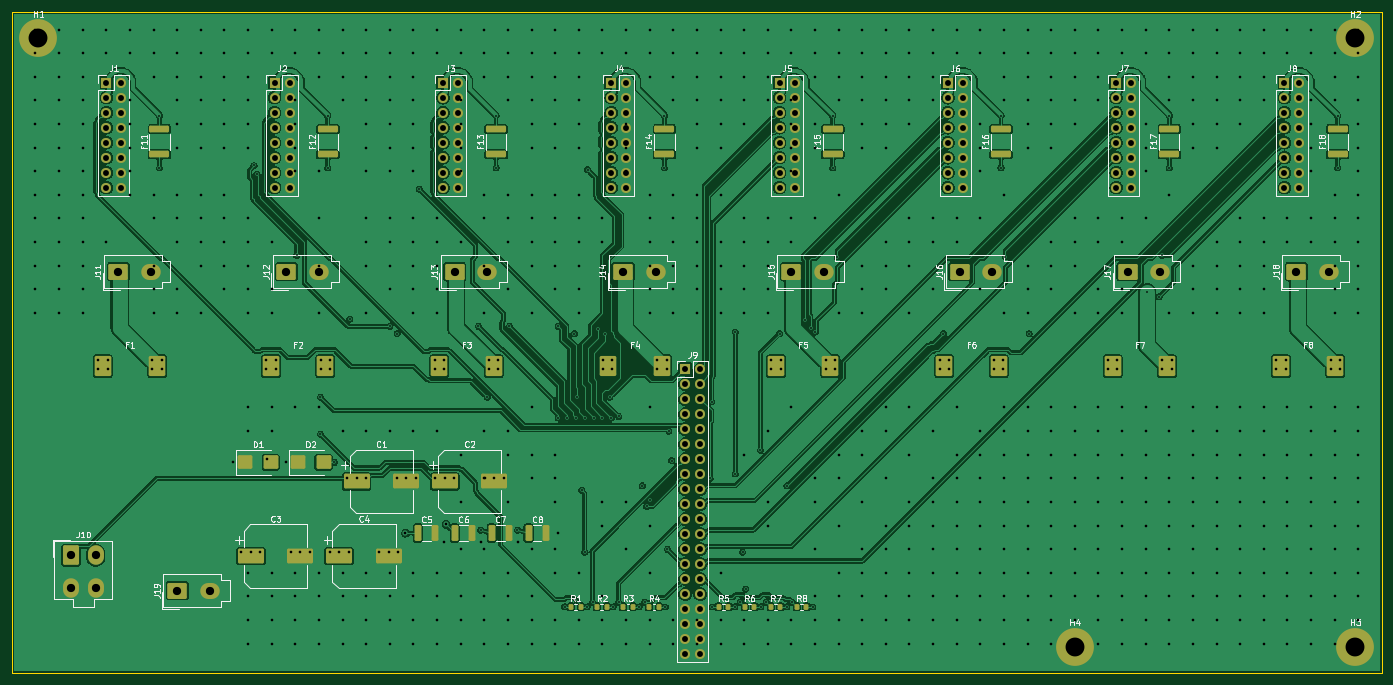
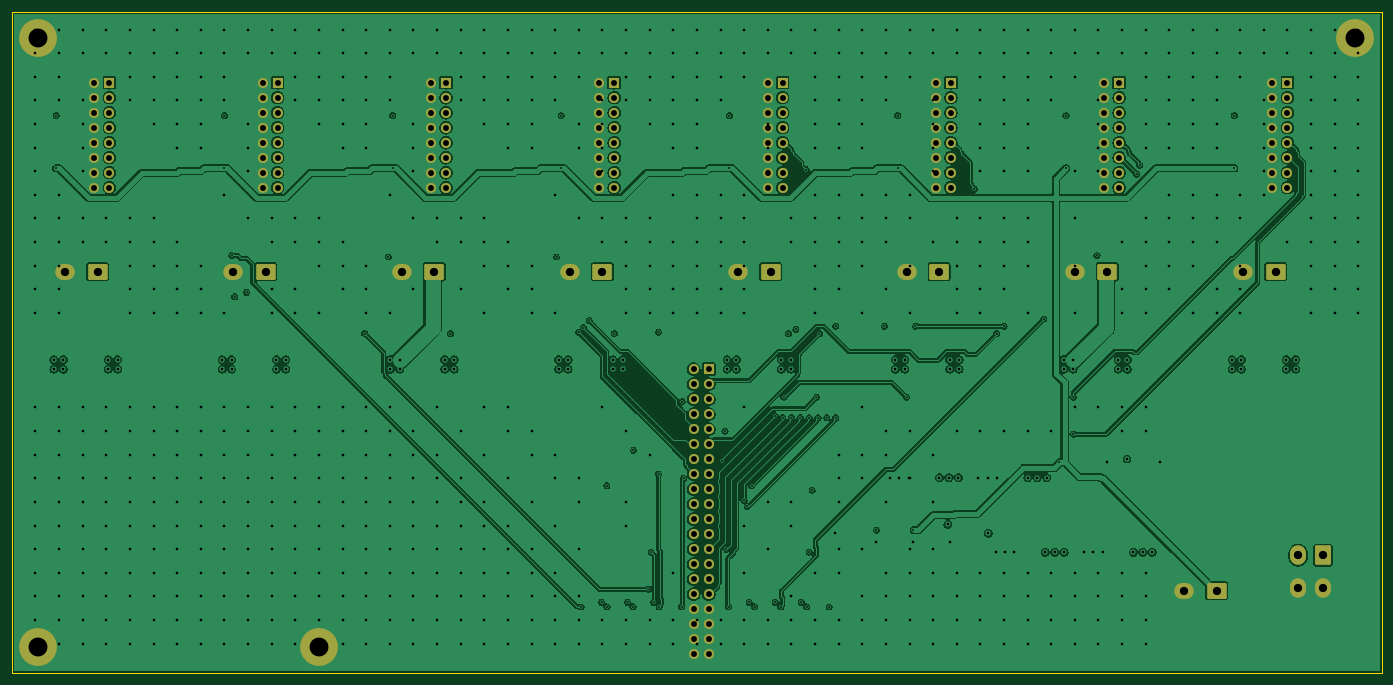
Circuit board: 10 layer files. Board 232.0 x 112.0 mm.
- bottom_copper: SENTINEL_BACKPLANE-B_Cu.gbl (379517 bytes)
- bottom_mask: SENTINEL_BACKPLANE-B_Mask.gbs (6744 bytes)
- paste: SENTINEL_BACKPLANE-B_Paste.gbp (460 bytes)
- bottom_silk: SENTINEL_BACKPLANE-B_Silkscreen.gbo (461 bytes)
- outline: SENTINEL_BACKPLANE-Edge_Cuts.gm1 (569 bytes)
- top_copper: SENTINEL_BACKPLANE-F_Cu.gtl (390884 bytes)
- top_mask: SENTINEL_BACKPLANE-F_Mask.gts (9801 bytes)
- paste: SENTINEL_BACKPLANE-F_Paste.gtp (4037 bytes)
- top_silk: SENTINEL_BACKPLANE-F_Silkscreen.gto (72534 bytes)
- drill: SENTINEL_BACKPLANE.drl (17793 bytes)

=== bottom_copper: SENTINEL_BACKPLANE-B_Cu.gbl (379517 bytes, source omitted) ===
=== bottom_mask: SENTINEL_BACKPLANE-B_Mask.gbs (6744 bytes, source omitted) ===
=== paste: SENTINEL_BACKPLANE-B_Paste.gbp ===
%TF.GenerationSoftware,KiCad,Pcbnew,10.0.3*%
%TF.CreationDate,2026-10-19T00:59:17+03:00*%
%TF.ProjectId,SENTINEL_BACKPLANE,53454e54-494e-4454-9c5f-4241434b504c,A*%
%TF.SameCoordinates,Original*%
%TF.FileFunction,Paste,Bot*%
%TF.FilePolarity,Positive*%
%FSLAX46Y46*%
G04 Gerber Fmt 4.6, Leading zero omitted, Abs format (unit mm)*
G04 Created by KiCad (PCBNEW 10.0.3) date 2026-10-19 00:59:17*
%MOMM*%
%LPD*%
G01*
G04 APERTURE LIST*
G04 APERTURE END LIST*
M02*

=== bottom_silk: SENTINEL_BACKPLANE-B_Silkscreen.gbo ===
%TF.GenerationSoftware,KiCad,Pcbnew,10.0.3*%
%TF.CreationDate,2026-10-19T00:59:17+03:00*%
%TF.ProjectId,SENTINEL_BACKPLANE,53454e54-494e-4454-9c5f-4241434b504c,A*%
%TF.SameCoordinates,Original*%
%TF.FileFunction,Legend,Bot*%
%TF.FilePolarity,Positive*%
%FSLAX46Y46*%
G04 Gerber Fmt 4.6, Leading zero omitted, Abs format (unit mm)*
G04 Created by KiCad (PCBNEW 10.0.3) date 2026-10-19 00:59:17*
%MOMM*%
%LPD*%
G01*
G04 APERTURE LIST*
G04 APERTURE END LIST*
M02*

=== outline: SENTINEL_BACKPLANE-Edge_Cuts.gm1 ===
%TF.GenerationSoftware,KiCad,Pcbnew,10.0.3*%
%TF.CreationDate,2026-10-19T00:59:17+03:00*%
%TF.ProjectId,SENTINEL_BACKPLANE,53454e54-494e-4454-9c5f-4241434b504c,A*%
%TF.SameCoordinates,Original*%
%TF.FileFunction,Profile,NP*%
%FSLAX46Y46*%
G04 Gerber Fmt 4.6, Leading zero omitted, Abs format (unit mm)*
G04 Created by KiCad (PCBNEW 10.0.3) date 2026-10-19 00:59:17*
%MOMM*%
%LPD*%
G01*
G04 APERTURE LIST*
%TA.AperFunction,Profile*%
%ADD10C,0.100000*%
%TD*%
G04 APERTURE END LIST*
D10*
X0Y0D02*
X232000000Y0D01*
X232000000Y-112000000D01*
X0Y-112000000D01*
X0Y0D01*
M02*

=== top_copper: SENTINEL_BACKPLANE-F_Cu.gtl (390884 bytes, source omitted) ===
=== top_mask: SENTINEL_BACKPLANE-F_Mask.gts (9801 bytes, source omitted) ===
=== paste: SENTINEL_BACKPLANE-F_Paste.gtp ===
%TF.GenerationSoftware,KiCad,Pcbnew,10.0.3*%
%TF.CreationDate,2026-10-19T00:59:17+03:00*%
%TF.ProjectId,SENTINEL_BACKPLANE,53454e54-494e-4454-9c5f-4241434b504c,A*%
%TF.SameCoordinates,Original*%
%TF.FileFunction,Paste,Top*%
%TF.FilePolarity,Positive*%
%FSLAX46Y46*%
G04 Gerber Fmt 4.6, Leading zero omitted, Abs format (unit mm)*
G04 Created by KiCad (PCBNEW 10.0.3) date 2026-10-19 00:59:17*
%MOMM*%
%LPD*%
G01*
G04 APERTURE LIST*
G04 Aperture macros list*
%AMRoundRect*
0 Rectangle with rounded corners*
0 $1 Rounding radius*
0 $2 $3 $4 $5 $6 $7 $8 $9 X,Y pos of 4 corners*
0 Add a 4 corners polygon primitive as box body*
4,1,4,$2,$3,$4,$5,$6,$7,$8,$9,$2,$3,0*
0 Add four circle primitives for the rounded corners*
1,1,$1+$1,$2,$3*
1,1,$1+$1,$4,$5*
1,1,$1+$1,$6,$7*
1,1,$1+$1,$8,$9*
0 Add four rect primitives between the rounded corners*
20,1,$1+$1,$2,$3,$4,$5,0*
20,1,$1+$1,$4,$5,$6,$7,0*
20,1,$1+$1,$6,$7,$8,$9,0*
20,1,$1+$1,$8,$9,$2,$3,0*%
G04 Aperture macros list end*
%ADD10RoundRect,0.250000X-1.950000X-1.000000X1.950000X-1.000000X1.950000X1.000000X-1.950000X1.000000X0*%
%ADD11RoundRect,0.250000X1.450000X-0.312500X1.450000X0.312500X-1.450000X0.312500X-1.450000X-0.312500X0*%
%ADD12RoundRect,0.280000X-1.120000X-1.420000X1.120000X-1.420000X1.120000X1.420000X-1.120000X1.420000X0*%
%ADD13RoundRect,0.200000X-0.200000X-0.275000X0.200000X-0.275000X0.200000X0.275000X-0.200000X0.275000X0*%
%ADD14RoundRect,0.250000X-1.000000X-0.900000X1.000000X-0.900000X1.000000X0.900000X-1.000000X0.900000X0*%
%ADD15RoundRect,0.250000X-0.325000X-1.100000X0.325000X-1.100000X0.325000X1.100000X-0.325000X1.100000X0*%
G04 APERTURE END LIST*
D10*
%TO.C,C3*%
X40475000Y-92175000D03*
X48875000Y-92175000D03*
%TD*%
D11*
%TO.C,F17*%
X196000000Y-24137500D03*
X196000000Y-19862500D03*
%TD*%
%TO.C,F18*%
X224500000Y-24137500D03*
X224500000Y-19862500D03*
%TD*%
D12*
%TO.C,F4*%
X100900000Y-60000000D03*
X110100000Y-60000000D03*
%TD*%
D13*
%TO.C,R5*%
X119680000Y-100755000D03*
X121330000Y-100755000D03*
%TD*%
D11*
%TO.C,F13*%
X82000000Y-24137500D03*
X82000000Y-19862500D03*
%TD*%
%TO.C,F12*%
X53500000Y-24137500D03*
X53500000Y-19862500D03*
%TD*%
D13*
%TO.C,R8*%
X132910000Y-100755000D03*
X134560000Y-100755000D03*
%TD*%
D11*
%TO.C,F11*%
X25000000Y-24137500D03*
X25000000Y-19862500D03*
%TD*%
D12*
%TO.C,F3*%
X72400000Y-60000000D03*
X81600000Y-60000000D03*
%TD*%
%TO.C,F8*%
X214900000Y-60000000D03*
X224100000Y-60000000D03*
%TD*%
%TO.C,F1*%
X15400000Y-60000000D03*
X24600000Y-60000000D03*
%TD*%
D13*
%TO.C,R7*%
X128499999Y-100755000D03*
X130149999Y-100755000D03*
%TD*%
D10*
%TO.C,C2*%
X73325000Y-79525000D03*
X81725000Y-79525000D03*
%TD*%
D13*
%TO.C,R4*%
X107910000Y-100755000D03*
X109560000Y-100755000D03*
%TD*%
D11*
%TO.C,F15*%
X139000000Y-24137500D03*
X139000000Y-19862500D03*
%TD*%
D13*
%TO.C,R3*%
X103500000Y-100755000D03*
X105150000Y-100755000D03*
%TD*%
D11*
%TO.C,F14*%
X110500000Y-24137500D03*
X110500000Y-19862500D03*
%TD*%
D14*
%TO.C,D1*%
X39525000Y-76275000D03*
X43825000Y-76275000D03*
%TD*%
D13*
%TO.C,R6*%
X124090000Y-100755000D03*
X125740000Y-100755000D03*
%TD*%
D15*
%TO.C,C5*%
X68750000Y-88275000D03*
X71700000Y-88275000D03*
%TD*%
%TO.C,C8*%
X87500000Y-88275000D03*
X90450000Y-88275000D03*
%TD*%
D12*
%TO.C,F2*%
X43900000Y-60000000D03*
X53100000Y-60000000D03*
%TD*%
%TO.C,F5*%
X129400000Y-60000000D03*
X138600000Y-60000000D03*
%TD*%
%TO.C,F7*%
X186400000Y-60000000D03*
X195600000Y-60000000D03*
%TD*%
D10*
%TO.C,C4*%
X55425000Y-92175000D03*
X63825000Y-92175000D03*
%TD*%
D15*
%TO.C,C6*%
X75000000Y-88275000D03*
X77950000Y-88275000D03*
%TD*%
D13*
%TO.C,R2*%
X99090000Y-100755000D03*
X100740000Y-100755000D03*
%TD*%
D10*
%TO.C,C1*%
X58375000Y-79525000D03*
X66775000Y-79525000D03*
%TD*%
D11*
%TO.C,F16*%
X167500000Y-24137500D03*
X167500000Y-19862500D03*
%TD*%
D14*
%TO.C,D2*%
X48475000Y-76275000D03*
X52775000Y-76275000D03*
%TD*%
D15*
%TO.C,C7*%
X81250000Y-88275000D03*
X84200000Y-88275000D03*
%TD*%
D12*
%TO.C,F6*%
X157900000Y-60000000D03*
X167100000Y-60000000D03*
%TD*%
D13*
%TO.C,R1*%
X94680000Y-100755000D03*
X96330000Y-100755000D03*
%TD*%
M02*

=== top_silk: SENTINEL_BACKPLANE-F_Silkscreen.gto (72534 bytes, source omitted) ===
=== drill: SENTINEL_BACKPLANE.drl (17793 bytes, source omitted) ===
